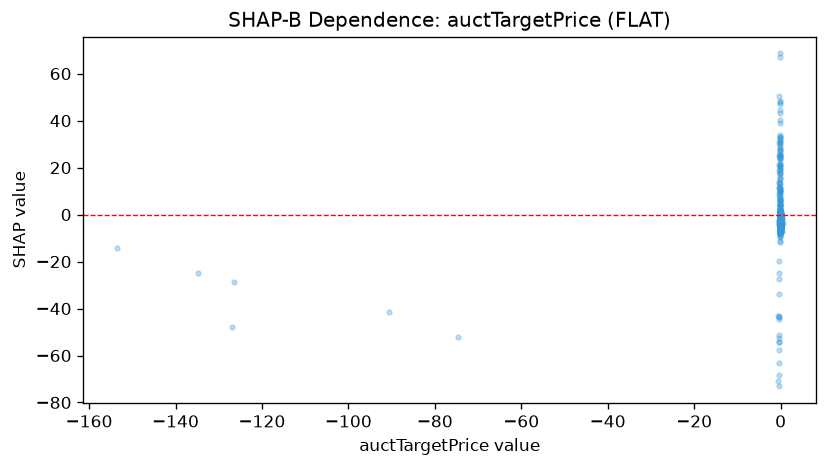

Source data for this figure (header and first rows):
feature_value, shap_value
0.07547, -6.802
-0.08236, -4.323
-0.08652, -4.037
-0.182, 67.02
-0.2599, 6.879
-0.1422, -2.401
0.06835, -4.547
-0.08184, -4.334
-0.08894, -7.746
-0.164, 1.967
-0.0909, -5.591
-0.1937, 44.56
0.07388, -3.347
-0.2457, 4.118
-0.1091, -2.921
-0.08287, -3.85
-0.1601, 1.135
-0.06904, -5.399
-0.1014, -4.31
0.06964, -0.9101
0.04825, -5.759
0.05948, -6.204
-0.1073, 1.961
0.2007, -4.436
-0.1726, 7.726
0.0782, -3.749
-0.2682, 7.823
-0.121, -1.626
-0.2301, 27.68
-0.1307, -2.03
-0.061, -5.046
-0.1528, 0.8263
-0.09113, -4.212
-0.1106, -1.403
-0.07131, -1.14
-0.1236, -3.949
-0.1631, 1.334
-0.08708, -5.884
-0.07019, -5.72
-0.1064, 3.397
0.3936, -1.675
-0.07033, -3.309
-0.0604, -1.077
0.05772, -4.435
0.0712, 0.3646
-0.08857, -1.997
-0.1448, -0.7842
-0.1575, 1.283
-0.08674, -2.861
-0.4345, -63.31
0.07778, -2.823
0.1115, -1.433
-0.1968, 27.51
-0.1151, -1.083
0.05308, -1.36
-0.2213, 17.52
0.1116, -3.744
-0.08769, -5.9
0.05626, -1.989
-0.1369, -3.596
... 557 more rows
